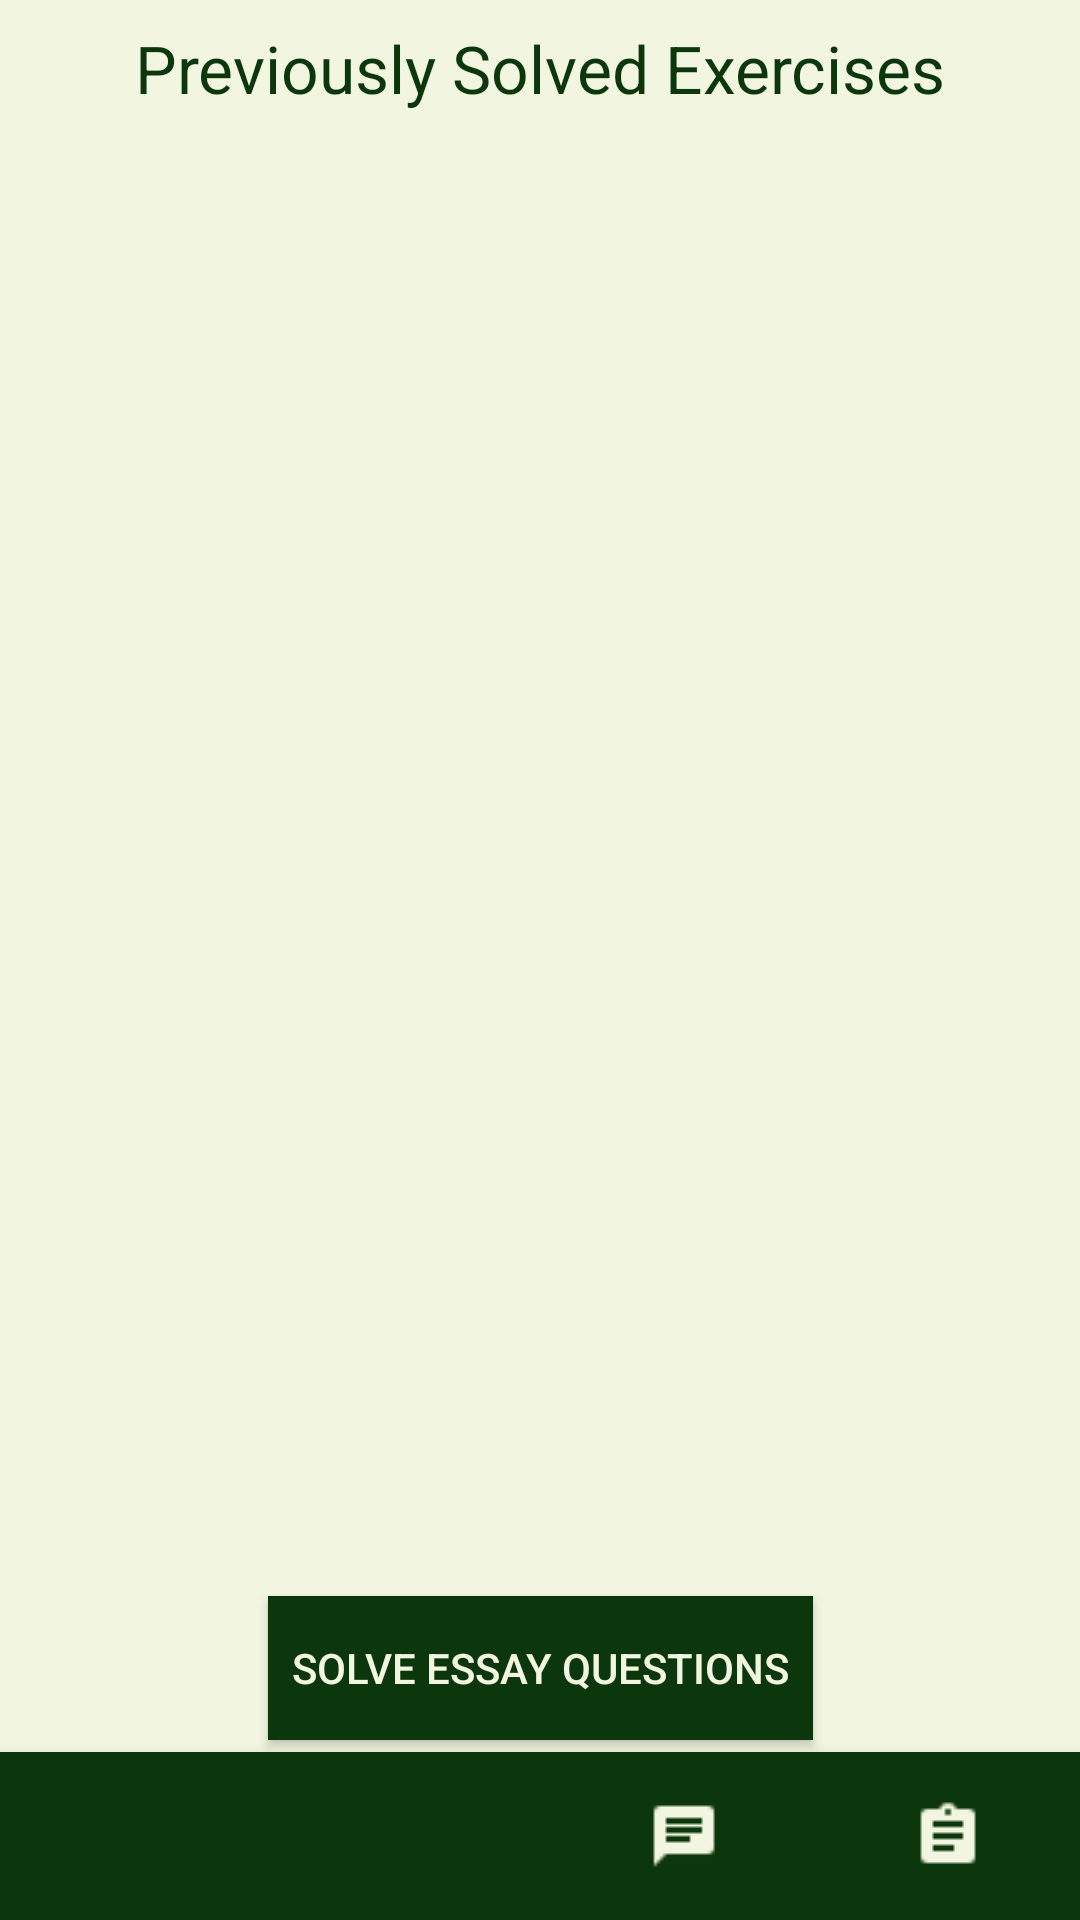

Here is an Android app screen rendered from its layout file. Give the layout XML and the strings, colors and styles it references.
<!-- AndroidManifest.xml: application theme AppTheme -->
<!-- res/layout/solved_essays_page.xml -->
<?xml version="1.0" encoding="utf-8"?>
<androidx.constraintlayout.widget.ConstraintLayout xmlns:android="http://schemas.android.com/apk/res/android"
    xmlns:app="http://schemas.android.com/apk/res-auto"
    android:layout_width="match_parent"
    android:layout_height="match_parent"
    android:background="@color/white"
    android:orientation="vertical">

    <TextView
        android:id="@+id/essays_text"
        android:layout_width="match_parent"
        android:layout_height="wrap_content"
        android:padding="8dp"
        app:layout_constraintTop_toTopOf="parent"
        android:text="Previously Solved Exercises"
        android:fontFamily="sans-serif"
        android:textSize="22sp"
        android:gravity="center_horizontal"
        android:textColor="@color/app_color_dark"
        app:layout_constraintBottom_toTopOf="@id/recylerview_essays"/>

    <androidx.recyclerview.widget.RecyclerView
        android:id="@+id/recylerview_essays"
        android:layout_width="match_parent"
        android:layout_height="wrap_content"
        android:background="@color/white"
        android:orientation="vertical"
        android:scrollbars="vertical"
        app:layoutManager="androidx.recyclerview.widget.LinearLayoutManager"
        app:layout_constraintTop_toBottomOf="@id/essays_text">

    </androidx.recyclerview.widget.RecyclerView>

    <Button
        android:id="@+id/solve_next"
        android:layout_width="wrap_content"
        android:layout_height="wrap_content"
        android:text="Solve Essay Questıons"
        app:layout_constraintBottom_toTopOf="@id/bottom_navigation"
        app:layout_constraintRight_toRightOf="parent"
        app:layout_constraintLeft_toLeftOf="parent"
        android:background="@color/app_color_dark"
        android:textColor="@color/white"
        android:padding="8dp"
        android:layout_margin="4dp"
        android:onClick="SolveNextEssay"/>


    <com.google.android.material.bottomnavigation.BottomNavigationView
        android:id="@+id/bottom_navigation"
        android:layout_width="match_parent"
        android:layout_height="wrap_content"
        android:layout_alignParentBottom="true"
        android:layout_gravity="bottom"
        android:background="@color/app_color_dark"
        app:itemIconTint="@color/white"
        app:itemTextColor="@color/white"
        app:layout_constraintBottom_toBottomOf="parent"
        app:menu="@menu/bottom_navigation_menu" />

</androidx.constraintlayout.widget.ConstraintLayout>
<!-- resources referenced by this layout -->
<resources>
  <color name="app_color_dark">#FF0C360B</color>
  <color name="white">#F2F5DF</color>
  <style name="AppTheme" parent="Theme.AppCompat.Light.NoActionBar">
          
          <item name="colorPrimary">@color/colorPrimary</item>
          <item name="colorPrimaryDark">@color/colorPrimaryDark</item>
          <item name="colorAccent">@color/colorAccent</item>
      </style>
  
      @TargetApi(21)
  <color name="colorPrimary">#008577</color>
  <color name="colorPrimaryDark">#00574B</color>
  <color name="colorAccent">#D81B60</color>
</resources>
